Image classification data set "data" (zzazzz/trashnet on GitHub). Class labels (6): cardboard, glass, metal, paper, plastic, trash.

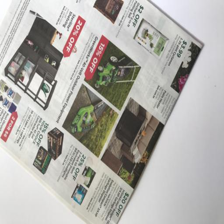
Label: paper

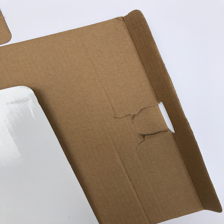
Label: cardboard

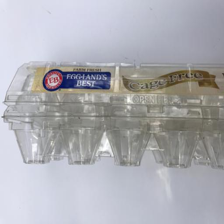
Label: plastic

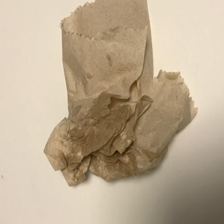
Label: trash

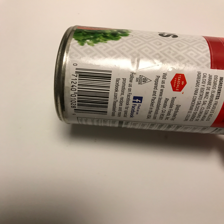
Label: metal

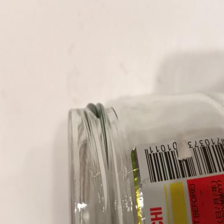
Label: glass
